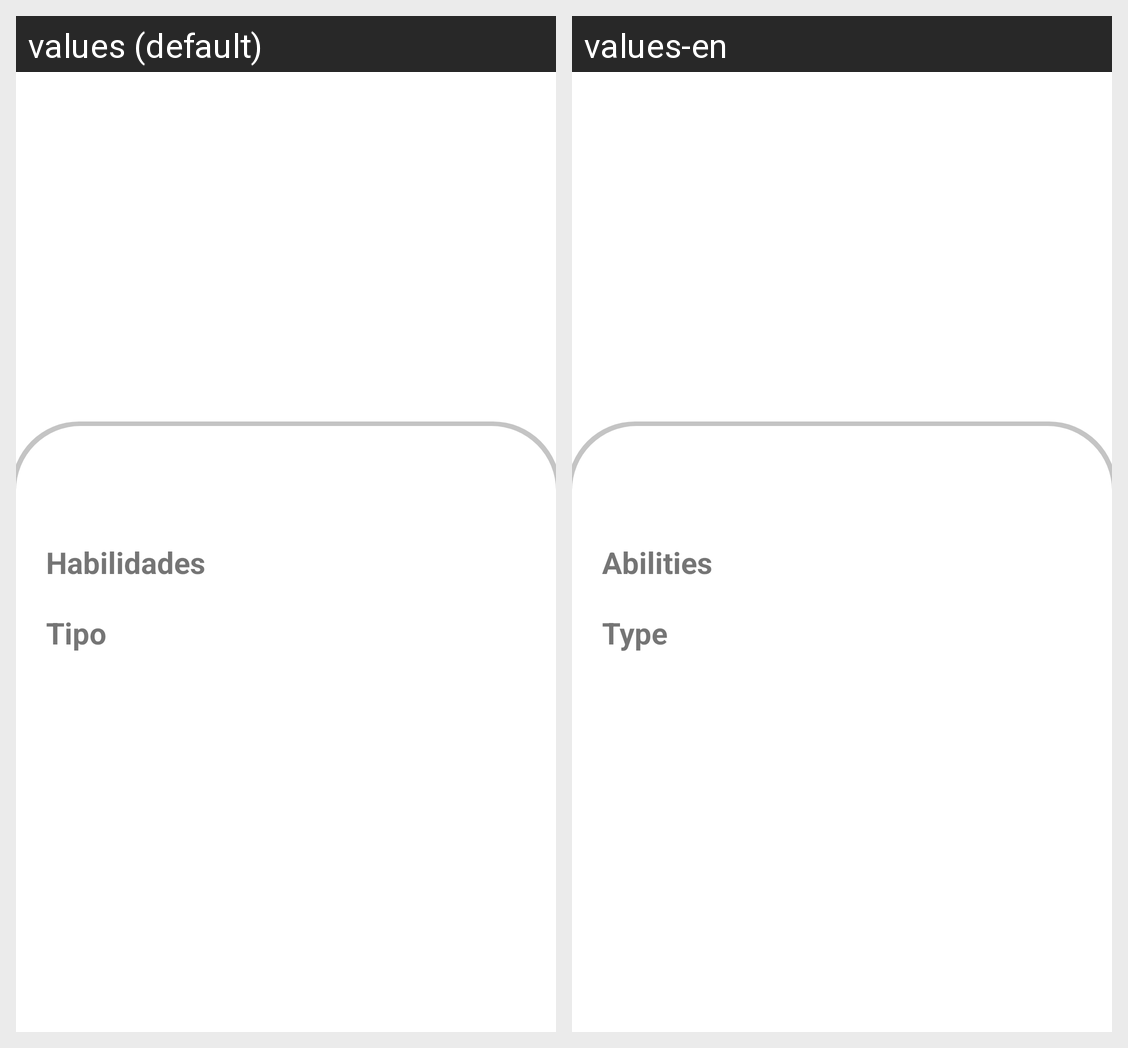

This grid shows one Android layout under two languages. Give, for every string resource on the screen, its name, the default text and each shown locale's text.
Android screen res/layout/fragment_detail.xml rendered under 2 locales, left to right: values (default), values-en. Device: Nexus 5 (rendered at 1080×1920; each locale shown at half size, 540×960, under a caption strip naming it); theme Theme.MaterialComponents.DayNight.NoActionBar.
Strings drawn on this screen, with the default value and each locale's value (text and hints the layout hard-codes, and strings that could not be matched under every locale, appear in the picture but are not listed):

abilities
  values: Habilidades
  values-en: Abilities

types
  values: Tipo
  values-en: Type
